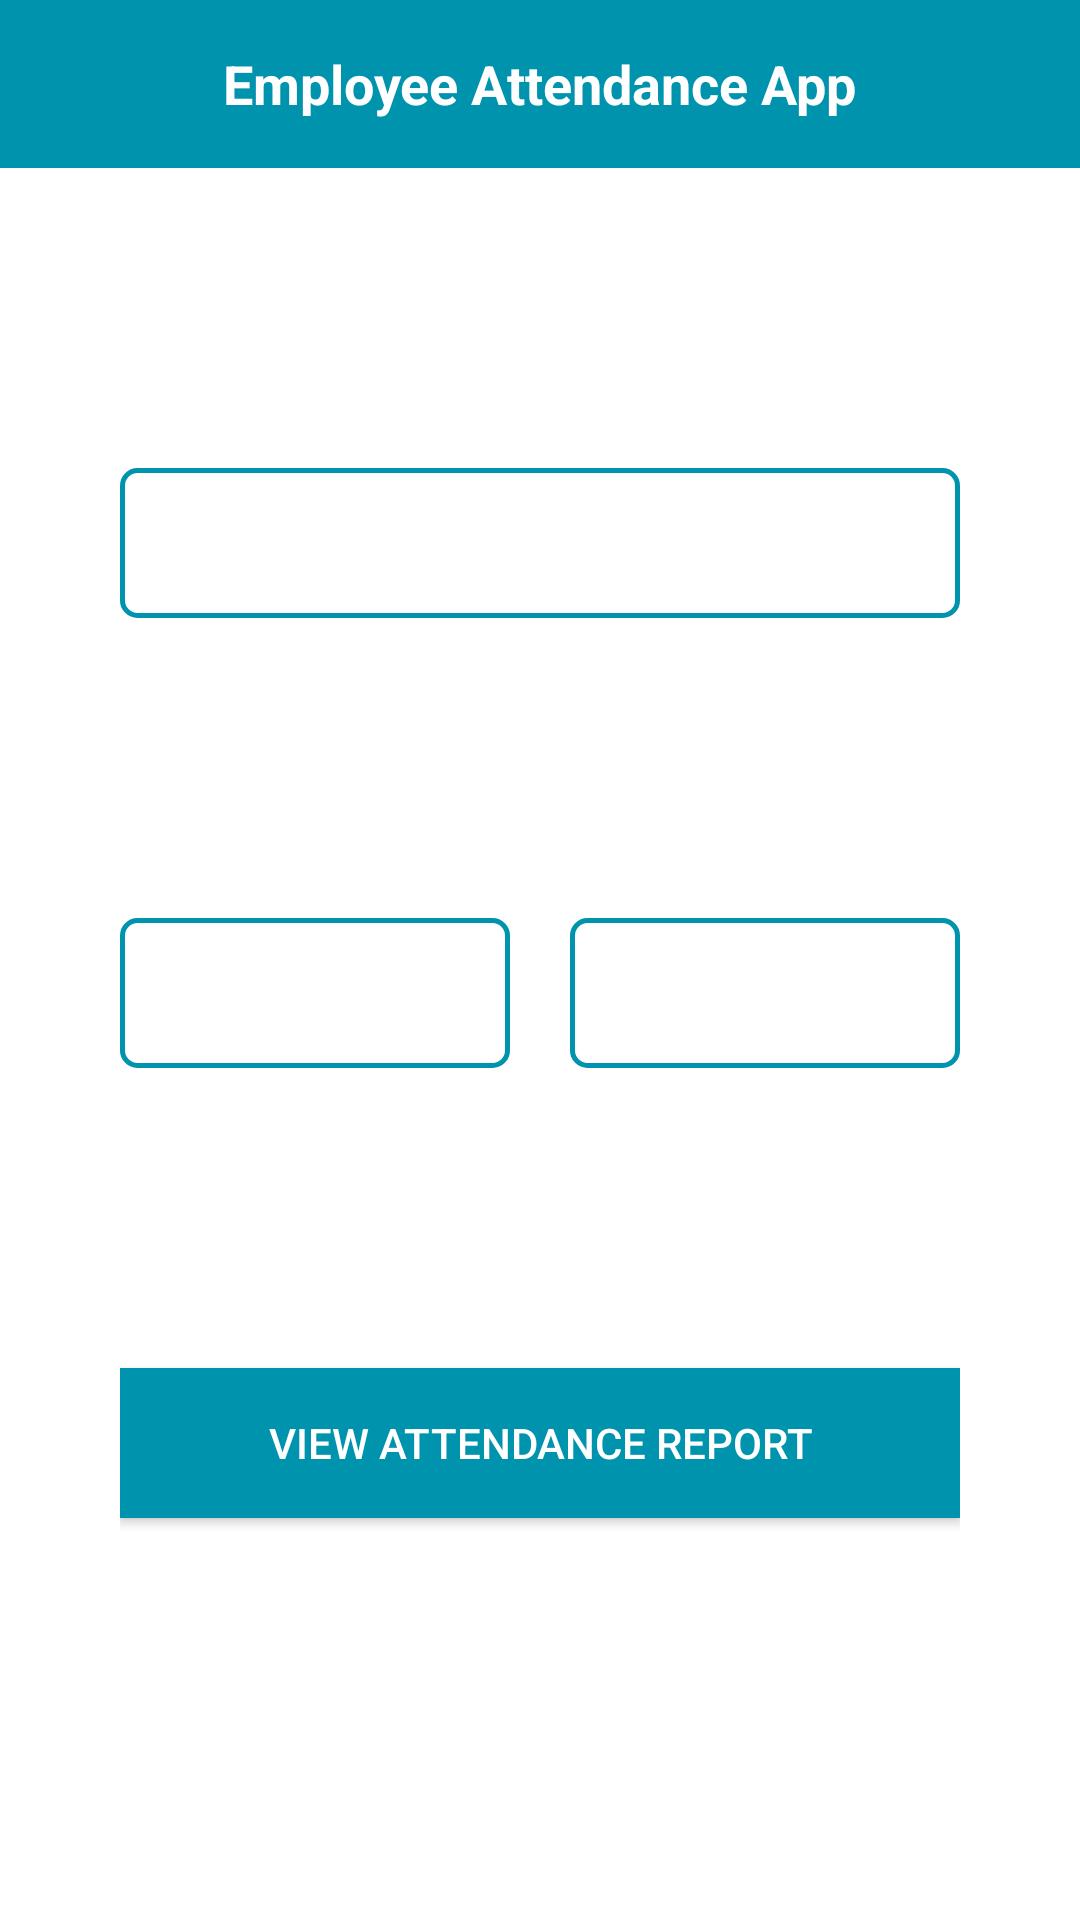

Layout XML and referenced resources for this Android screen:
<!-- AndroidManifest.xml: application theme AppTheme -->
<!-- res/layout/activity_employeelist.xml -->
<?xml version="1.0" encoding="utf-8"?>
<RelativeLayout
    xmlns:android="http://schemas.android.com/apk/res/android"
    xmlns:app="http://schemas.android.com/apk/res-auto"
    xmlns:tools="http://schemas.android.com/tools"
    android:layout_width="match_parent"
    android:layout_height="match_parent"
    android:background="@color/ColorsWhite"
    tools:context=".Activities.EmployeeListActivity">
    <LinearLayout
        android:id="@+id/toolbar_layout"
        android:layout_width="match_parent"
        android:gravity="center"
        android:background="@color/colorPrimary"
        android:layout_height="?attr/actionBarSize"
        android:orientation="vertical">

        <TextView
            android:layout_width="wrap_content"
            android:layout_height="wrap_content"
            android:textSize="18sp"
            android:textStyle="bold"
            android:layout_gravity="center"
            android:text="Employee Attendance App"
            android:textColor="@color/ColorsWhite"
            android:id="@+id/toolbar_title" />
    </LinearLayout>
    <LinearLayout
        android:layout_width="match_parent"
        android:layout_height="match_parent"
        android:layout_below="@+id/toolbar_layout"
        android:layout_marginStart="40dp"
        android:layout_marginEnd="40dp"
        android:orientation="vertical">

    <LinearLayout
        android:layout_width="match_parent"
        android:background="@drawable/dropdown_bg"
        android:layout_marginTop="100dp"
        android:layout_height="50dp">
        <Spinner
            android:id="@+id/emp_list_spinner"
            android:layout_width="match_parent"
            android:layout_height="40dp"
            android:layout_marginStart="2dp"
            android:layout_marginEnd="2dp"
            android:layout_marginTop="5dp"
            android:layout_marginBottom="2dp"
            android:overlapAnchor="false"
            android:dropDownVerticalOffset="5dp"
            android:background="@color/ColorsWhite"
            android:spinnerMode="dropdown"/>
    </LinearLayout>
        <LinearLayout
            android:id="@+id/id_required"
            android:layout_width="match_parent"
            android:layout_height="wrap_content"
            android:drawablePadding="5dp"
            android:visibility="gone">

            <ImageView
                android:layout_width="15dp"
                android:layout_height="15dp"
                android:paddingTop="3dp"
                android:src="@mipmap/red_cancel"/>
            <TextView
                android:layout_width="match_parent"
                android:layout_height="wrap_content"
                android:paddingLeft="3dp"
                android:text="Required"
                android:textSize="13sp"
                android:textColor="@color/colorAccent"/>
        </LinearLayout>
        <LinearLayout
            android:layout_width="match_parent"
            android:layout_height="wrap_content"
            android:weightSum="1"
            android:layout_marginTop="100dp">
            <LinearLayout
                android:layout_width="0dp"
                android:background="@drawable/dropdown_bg"
                android:layout_weight="0.5"
                android:layout_marginEnd="10dp"
                android:layout_height="50dp">
                <Spinner
                    android:id="@+id/date_spinner"
                    android:layout_width="match_parent"
                    android:layout_height="40dp"
                    android:layout_marginStart="2dp"
                    android:layout_marginEnd="2dp"
                    android:layout_marginTop="5dp"
                    android:layout_marginBottom="2dp"
                    android:overlapAnchor="false"
                    android:dropDownVerticalOffset="5dp"
                    android:background="@color/ColorsWhite"
                    android:spinnerMode="dropdown"/>
            </LinearLayout>
            <LinearLayout
                android:layout_width="0dp"
                android:layout_weight="0.5"
                android:layout_marginStart="10dp"
                android:background="@drawable/dropdown_bg"
                android:layout_height="50dp">
                <Spinner
                    android:id="@+id/year_spinner"
                    android:layout_width="match_parent"
                    android:layout_height="40dp"
                    android:layout_marginStart="2dp"
                    android:layout_marginEnd="2dp"
                    android:layout_marginTop="5dp"
                    android:layout_marginBottom="2dp"
                    android:overlapAnchor="false"
                    android:dropDownVerticalOffset="5dp"
                    android:background="@color/ColorsWhite"
                    android:spinnerMode="dropdown"/>
            </LinearLayout>
        </LinearLayout>
        <Button
            android:id="@+id/attendance_report_button"
            android:layout_width="match_parent"
            android:layout_height="50dp"
            android:layout_marginTop="100dp"
            android:textSize="14sp"
            android:text="View Attendance Report"
            android:textColor="@color/ColorsWhite"
            android:background="@color/colorPrimary"/>


    </LinearLayout>
    <LinearLayout
        android:id="@+id/progress_layout"
        android:layout_width="match_parent"
        android:layout_height="match_parent"
        android:layout_gravity="center"
        android:background="@android:color/transparent"
        android:gravity="center">

        <ProgressBar
            android:id="@+id/progressbar"
            style="?android:attr/progressBarStyle"
            android:layout_width="wrap_content"
            android:layout_height="wrap_content"
            android:progressTint="@color/colorAccent"
            android:theme="@style/CircularProgress"
            android:visibility="gone" />
    </LinearLayout>
</RelativeLayout>
<!-- resources referenced by this layout -->
<resources>
  <color name="ColorsWhite">#FFFFFF</color>
  <color name="colorAccent">#ff5252</color>
  <color name="colorPrimary">#0093ad</color>
  <!-- drawable dropdown_bg (drawable) -->
  <?xml version="1.0" encoding="UTF-8"?>
  <shape xmlns:android="http://schemas.android.com/apk/res/android">
      <solid android:color="@color/ColorsWhite"/>
      <stroke android:color="@color/colorPrimary" android:width="1.5dp"/>
      <corners android:radius="5dip"/>
      <padding android:left="0dip" android:top="0dip" android:right="0dip" android:bottom="0dip" />
  </shape>
  <!-- mipmap red_cancel: png bitmap (mipmap-hdpi, 2787 bytes) -->
  <style name="CircularProgress" parent="Theme.AppCompat.Light">
          <item name="colorAccent">@color/colorAccent</item>
      </style>
  <style name="AppTheme" parent="Theme.AppCompat.Light.NoActionBar">
          
          <item name="android:statusBarColor">@color/colorPrimaryDark</item>
          <item name="colorPrimary">@color/colorPrimary</item>
          <item name="colorPrimaryDark">@color/colorPrimaryDark</item>
          <item name="colorAccent">@color/colorAccent</item>
      </style>
  <color name="colorPrimaryDark">#00718b</color>
</resources>
